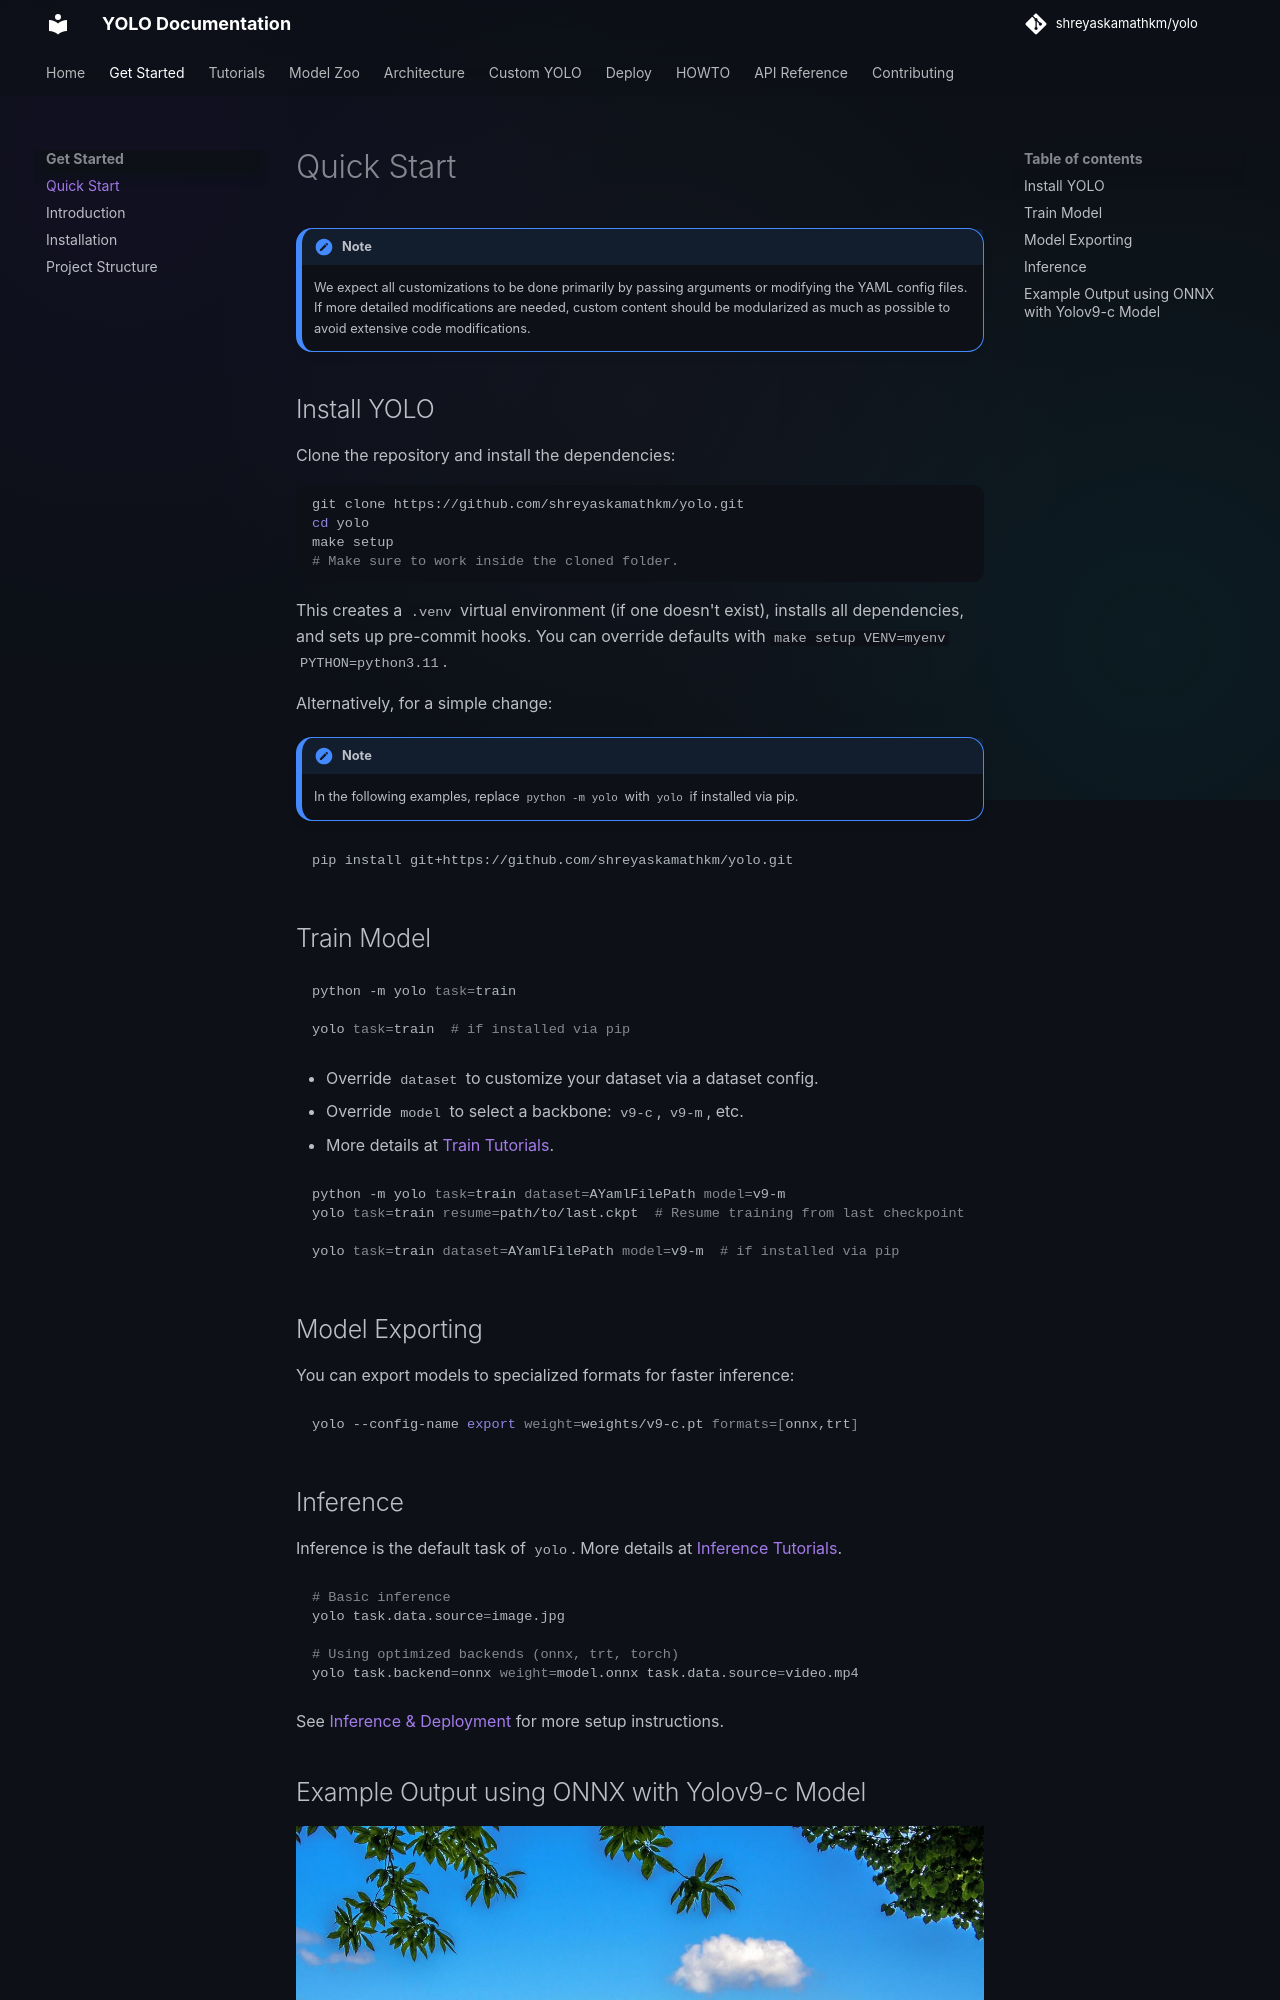

repository: shreyaskamathkm/yolo · page: 0_get_start/0_quick_start/index.html · generator: mkdocs

# Quick Start

!!! note
    We expect all customizations to be done primarily by passing arguments or modifying the YAML config files.
    If more detailed modifications are needed, custom content should be modularized as much as possible to avoid extensive code modifications.

## Install YOLO

Clone the repository and install the dependencies:

```bash
git clone https://github.com/shreyaskamathkm/yolo.git
cd yolo
make setup
# Make sure to work inside the cloned folder.
```

This creates a `.venv` virtual environment (if one doesn't exist), installs all dependencies, and sets up pre-commit hooks. You can override defaults with `make setup VENV=myenv PYTHON=python3.11`.

Alternatively, for a simple change:

!!! note
    In the following examples, replace `python -m yolo` with `yolo` if installed via pip.

```bash
pip install git+https://github.com/shreyaskamathkm/yolo.git
```

## Train Model

```bash
python -m yolo task=train

yolo task=train  # if installed via pip
```

- Override `dataset` to customize your dataset via a dataset config.
- Override `model` to select a backbone: `v9-c`, `v9-m`, etc.
- More details at [Train Tutorials](../1_tutorials/4_train.md).

```bash
python -m yolo task=train dataset=AYamlFilePath model=v9-m
yolo task=train resume=path/to/last.ckpt  # Resume training from last checkpoint

yolo task=train dataset=AYamlFilePath model=v9-m  # if installed via pip
```
